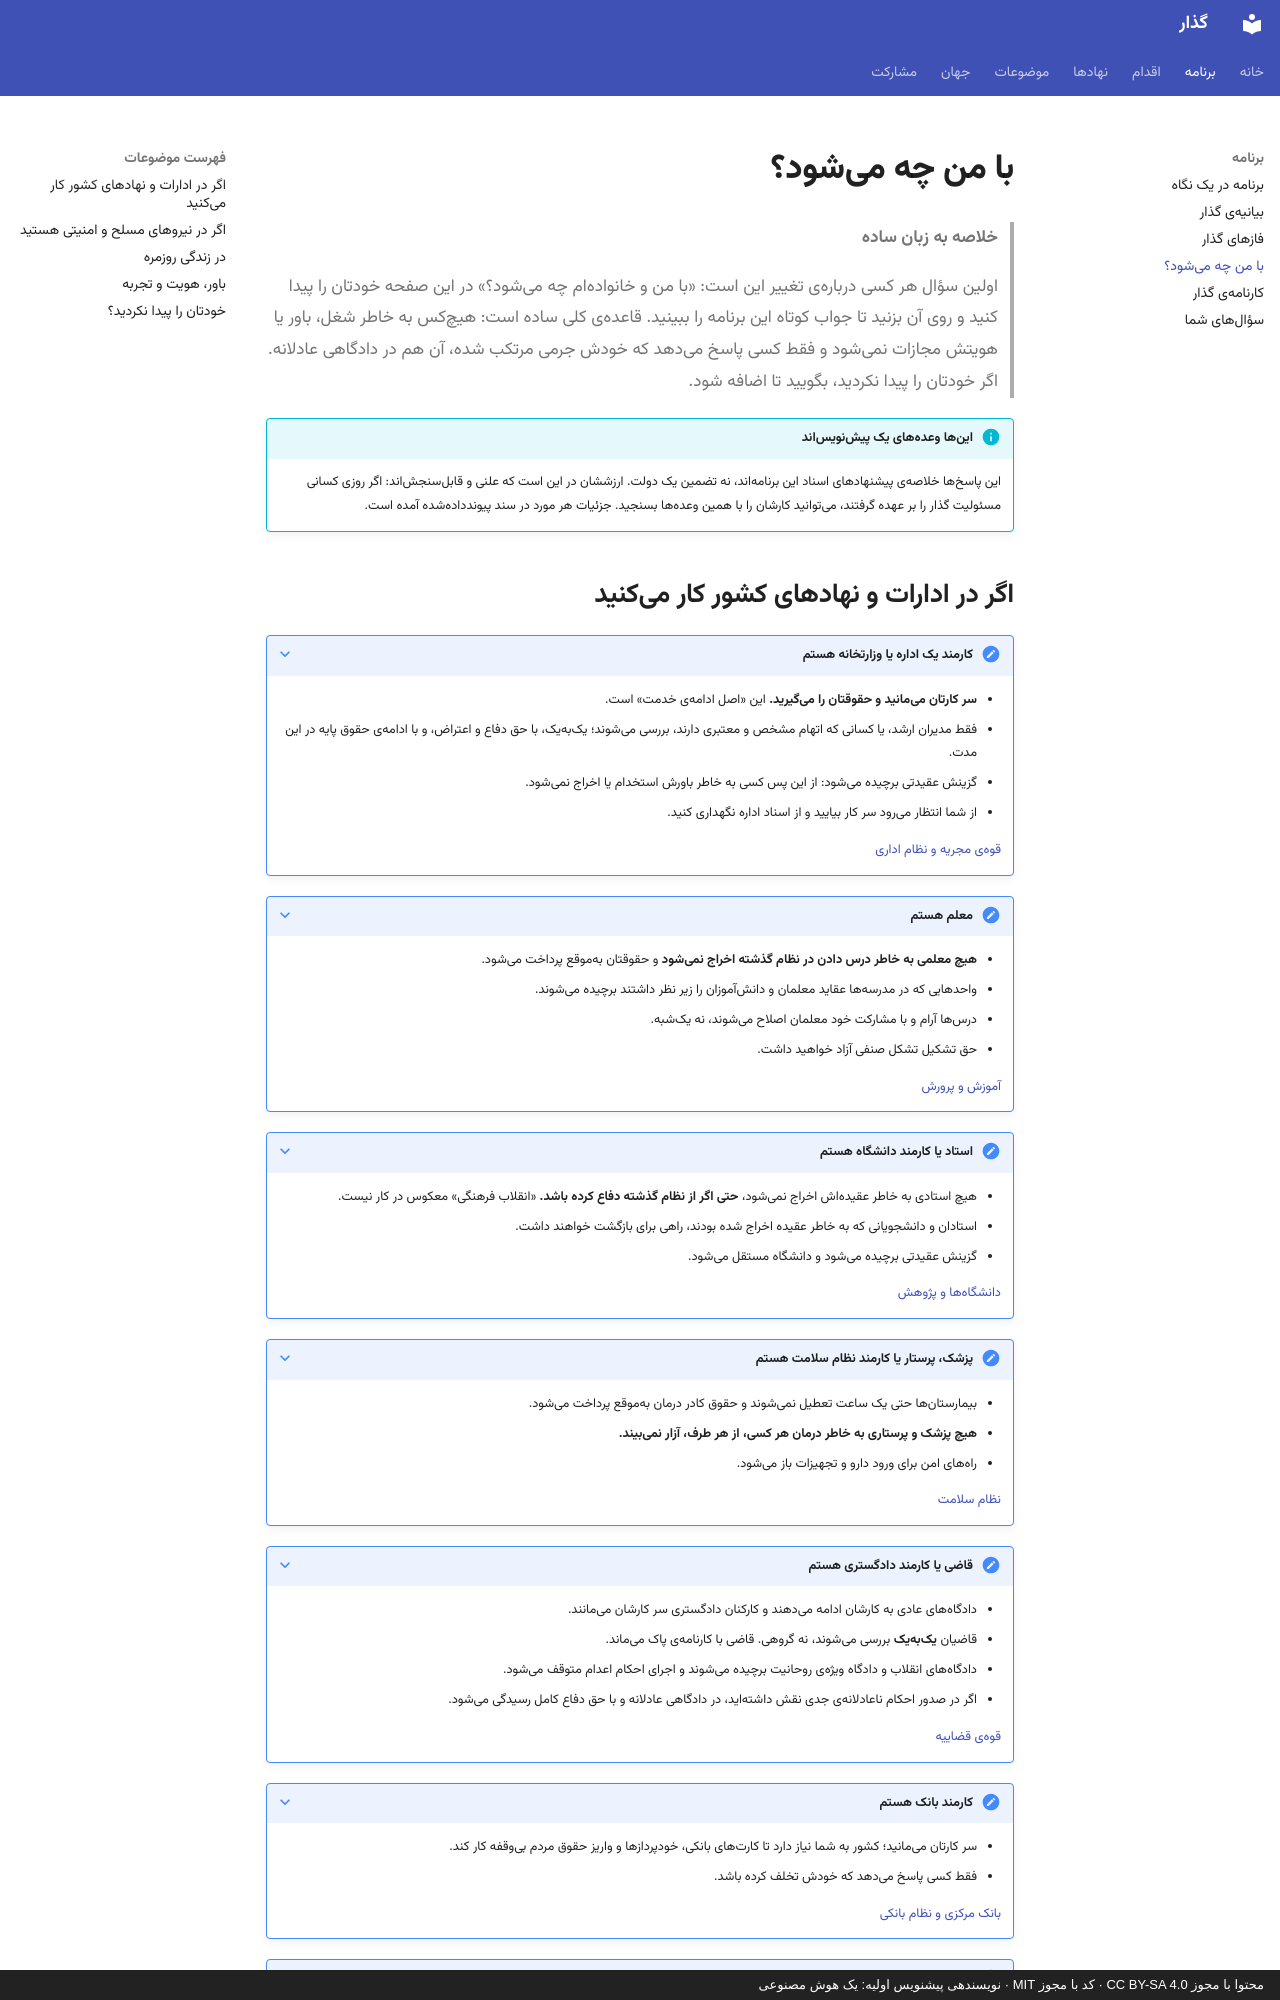

repository: 25mordad/iran-gozar · page: what-happens-to-me/index.html · generator: mkdocs · copyright: محتوا با مجوز CC BY-SA 4.0 · کد با مجوز MIT · نویسندهی پیشنویس اولیه: یک هوش مصنوعی

---
title: با من چه میشود؟
description: پاسخ کوتاه این برنامه به هر شهروند، بر اساس شغل، باور و وضعیت زندگیاش
status: draft
---

# با من چه میشود؟

> **خلاصه به زبان ساده**
>
> اولین سؤال هر کسی دربارهی تغییر این است: «با من و خانوادهام چه میشود؟»
> در این صفحه خودتان را پیدا کنید و روی آن بزنید تا جواب کوتاه این برنامه را ببینید.
> قاعدهی کلی ساده است: هیچکس به خاطر شغل، باور یا هویتش مجازات نمیشود و فقط کسی پاسخ میدهد که خودش جرمی مرتکب شده، آن هم در دادگاهی عادلانه.
> اگر خودتان را پیدا نکردید، بگویید تا اضافه شود.

!!! info "اینها وعدههای یک پیشنویساند"

    این پاسخها خلاصهی پیشنهادهای اسناد این برنامهاند، نه تضمین یک دولت. ارزششان در این است که علنی و قابلسنجشاند:
    اگر روزی کسانی مسئولیت گذار را بر عهده گرفتند، میتوانید کارشان را با همین وعدهها بسنجید.
    جزئیات هر مورد در سند پیونددادهشده آمده است.
